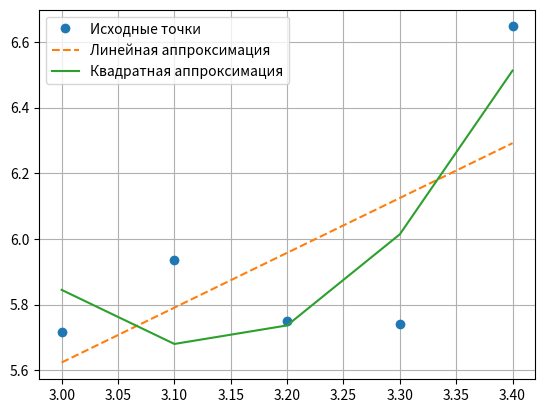

The script that saved this image:
import math

import matplotlib.pyplot as plt
import numpy as np


def linear(x, y, xi):
    s1 = sum(x)
    s2 = sum(y)
    s3 = sum([i**2 for i in x])
    s4 = sum([x[i]*y[i] for i in range(len(x))])

    a0 = (s2 * s3 - s1 * s4) / (len(x) * s3 - s1**2)
    a1 = (len(x) * s4 - s1 * s2) / (len(x) * s3 - s1**2)
    print(a0, a1)

    return a0 + a1 * xi

def power(x, y, xi):
    s1 = sum(x)
    s2 = sum([i ** 2 for i in x])
    s3 = sum([i ** 3 for i in x])
    s4 = sum([i ** 4 for i in x])
    s5 = sum(y)
    s6 = sum([x[i] * y[i] for i in range(len(x))])
    s7 = sum([x[i]**2 * y[i] for i in range(len(x))])
    n = len(x)

    deta0 = np.linalg.det(np.array([[s5,s1,s2], [s6,s2,s3], [s7,s3,s4]]))
    deta1 = np.linalg.det(np.array([[n,s5,s2], [s1,s6,s3], [s2,s7,s4]]))
    deta2 = np.linalg.det(np.array([[n,s1,s5], [s1, s2, s6], [s2, s3, s7]]))
    N = np.linalg.det(np.array([[n,s1,s2], [s1,s2,s3], [s2,s3,s4]]))
    print(deta0/N, deta1/N, deta2/N)

    return deta0/N + deta1/N * xi + deta2/N * xi**2


def calculate_r_squared(actual, predicted):
    mean_actual = sum(actual) / len(actual)
    ss_total = sum((y - mean_actual) ** 2 for y in actual)
    ss_residual = sum((y_actual - y_predicted) ** 2 for y_actual, y_predicted in zip(actual, predicted))

    r_squared = 1 - (ss_residual / ss_total)

    return r_squared


x = np.array([3, 3.1, 3.2, 3.3, 3.4])
y = np.array([5.715, 5.935, 5.750, 5.741, 6.647])

plt.plot(x,y, 'o', label="Исходные точки")
plt.plot(x, [linear(x,y,i) for i in x],'--', label="Линейная аппроксимация")
plt.plot(x, [power(x,y,i) for i in x], label="Квадратная аппроксимация")
plt.legend(loc='best')
plt.grid()
print(calculate_r_squared(y, [linear(x,y,i) for i in x]))
print(calculate_r_squared(y, [power(x,y,i) for i in x]))
plt.show()